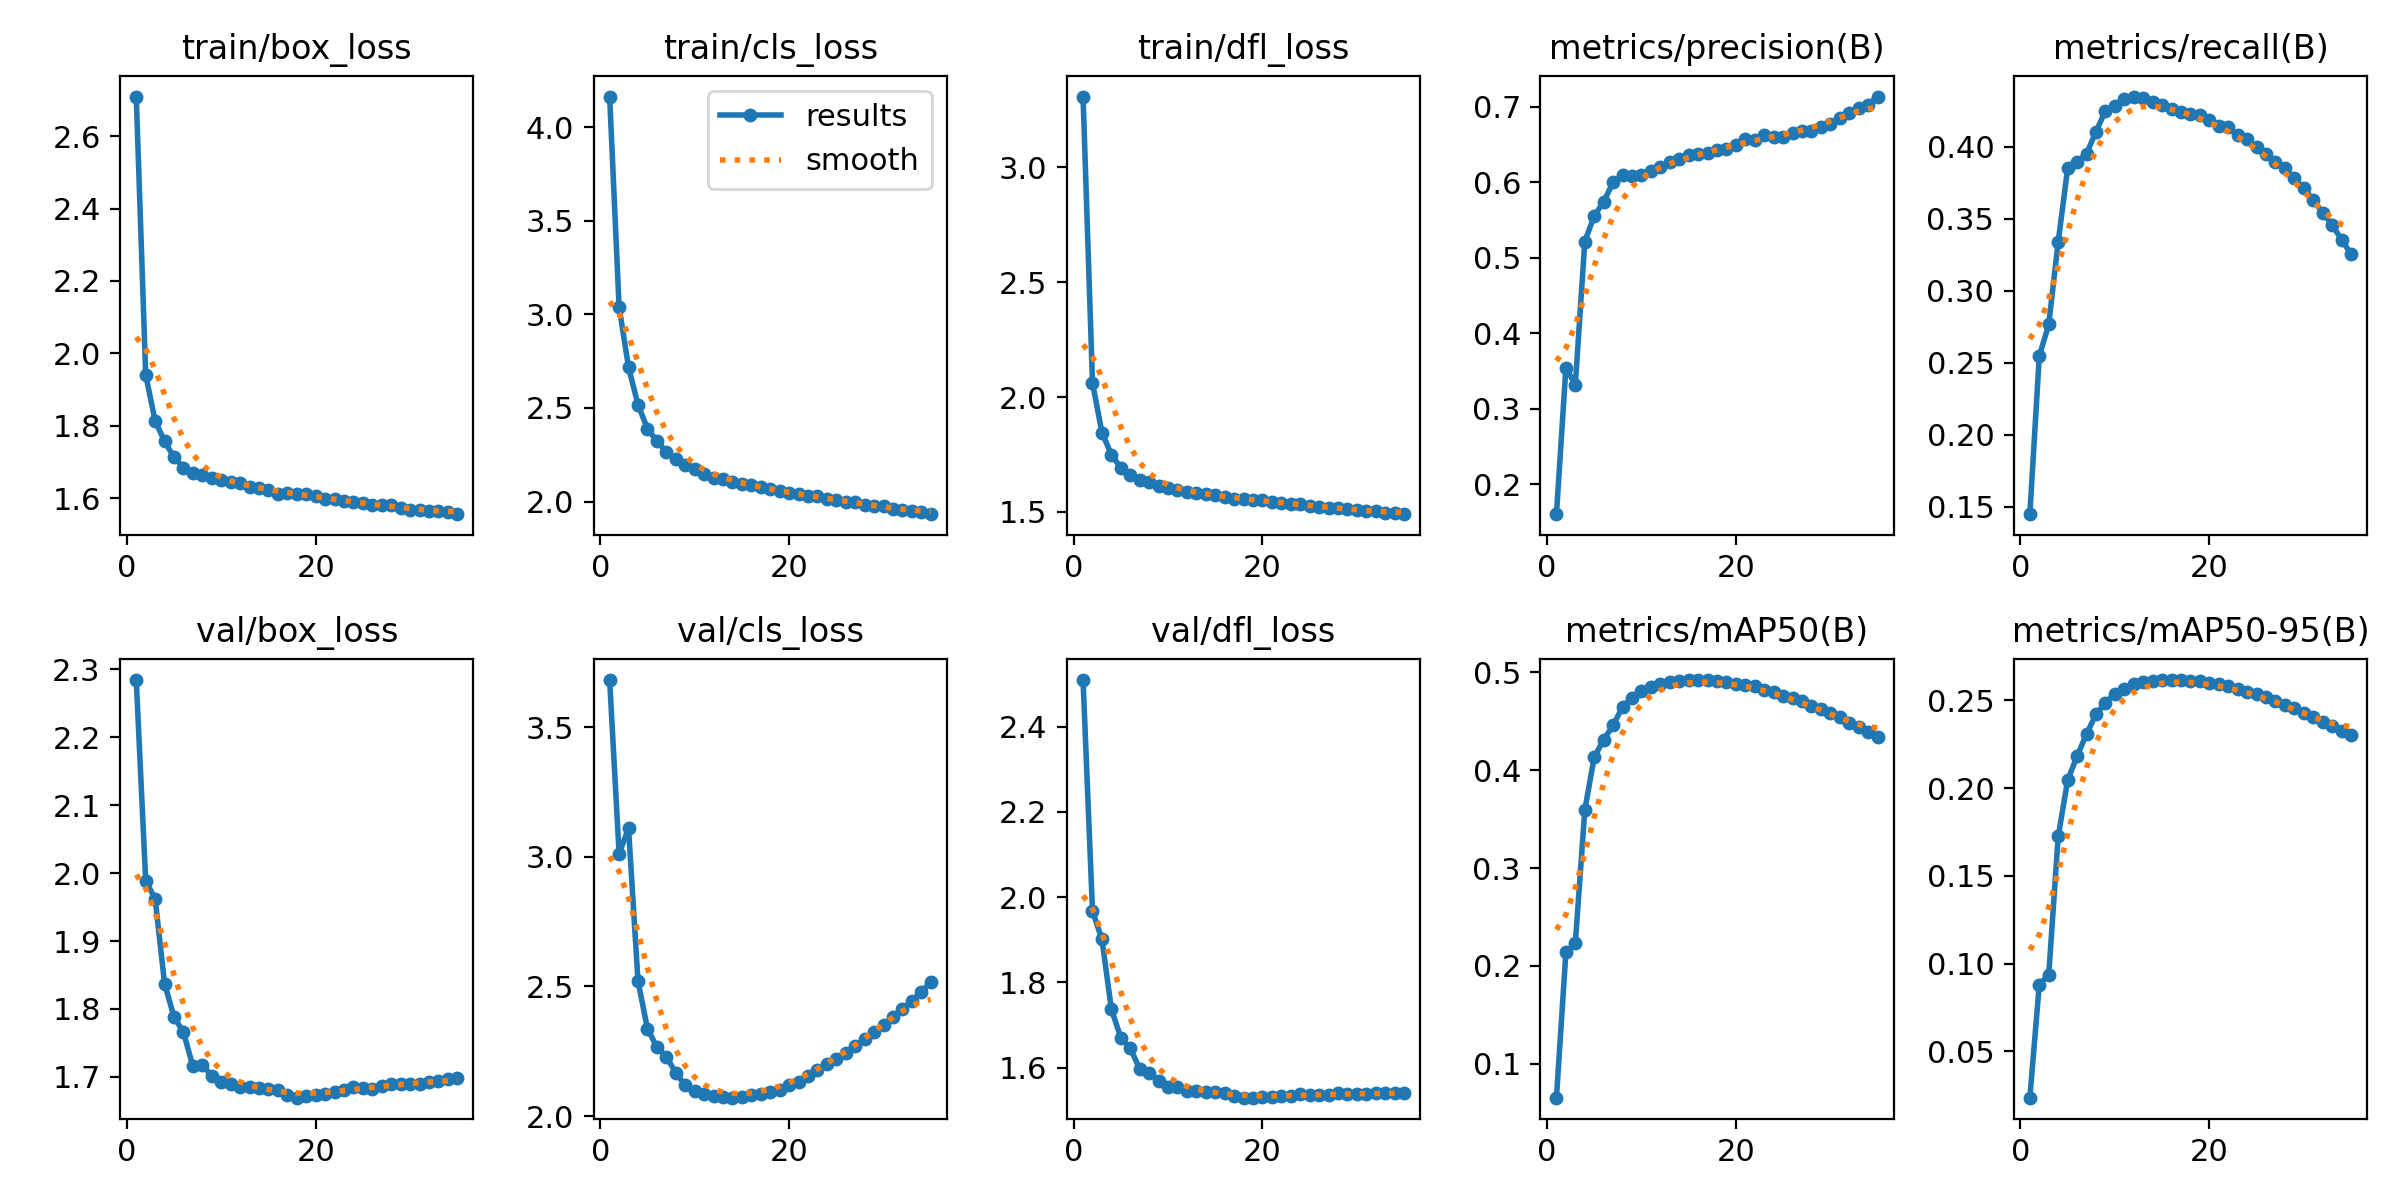

Data behind this chart, as committed beside it:
epoch, time, train/box_loss, train/cls_loss, train/dfl_loss, metrics/precision(B), metrics/recall(B), metrics/mAP50(B), metrics/mAP50-95(B), val/box_loss, val/cls_loss, val/dfl_loss, lr/pg0, lr/pg1, lr/pg2
1, 140.2, 2.71, 4.163, 3.308, 0.1606, 0.1449, 0.06521, 0.0236, 2.284, 3.681, 2.509, 0.003331, 0.003331, 0.07002
2, 258.9, 1.941, 3.039, 2.062, 0.3547, 0.2546, 0.2138, 0.08807, 1.989, 3.012, 1.968, 0.006532, 0.006532, 0.03989
3, 379.3, 1.813, 2.718, 1.845, 0.332, 0.2766, 0.2233, 0.09371, 1.962, 3.11, 1.901, 0.009602, 0.009602, 0.009625
4, 496.2, 1.757, 2.517, 1.75, 0.5216, 0.3339, 0.3591, 0.1724, 1.837, 2.521, 1.737, 0.009406, 0.009406, 0.009406
5, 613.8, 1.712, 2.39, 1.692, 0.5557, 0.3849, 0.4133, 0.2044, 1.788, 2.338, 1.67, 0.009208, 0.009208, 0.009208
6, 732.1, 1.684, 2.323, 1.66, 0.5744, 0.3895, 0.4311, 0.2182, 1.766, 2.267, 1.645, 0.00901, 0.00901, 0.00901
7, 852.1, 1.668, 2.265, 1.64, 0.6003, 0.3951, 0.4459, 0.2307, 1.715, 2.229, 1.597, 0.008812, 0.008812, 0.008812
8, 969.3, 1.664, 2.228, 1.628, 0.6092, 0.4105, 0.4648, 0.242, 1.718, 2.168, 1.588, 0.008614, 0.008614, 0.008614
9, 1084, 1.656, 2.195, 1.612, 0.6083, 0.4248, 0.4742, 0.2484, 1.701, 2.119, 1.569, 0.008416, 0.008416, 0.008416
10, 1200, 1.649, 2.172, 1.604, 0.61, 0.4283, 0.4806, 0.2538, 1.692, 2.096, 1.555, 0.008218, 0.008218, 0.008218
11, 1315, 1.643, 2.149, 1.596, 0.6156, 0.433, 0.485, 0.2567, 1.69, 2.086, 1.554, 0.00802, 0.00802, 0.00802
12, 1431, 1.641, 2.128, 1.589, 0.6206, 0.4348, 0.4882, 0.2591, 1.686, 2.077, 1.544, 0.007822, 0.007822, 0.007822
13, 1546, 1.629, 2.12, 1.582, 0.6277, 0.4339, 0.4902, 0.2606, 1.685, 2.074, 1.545, 0.007624, 0.007624, 0.007624
14, 1660, 1.627, 2.106, 1.579, 0.6312, 0.4312, 0.4914, 0.2611, 1.683, 2.071, 1.542, 0.007426, 0.007426, 0.007426
15, 1776, 1.623, 2.095, 1.575, 0.6358, 0.4288, 0.4922, 0.2615, 1.682, 2.074, 1.542, 0.007228, 0.007228, 0.007228
16, 1890, 1.612, 2.086, 1.565, 0.638, 0.4265, 0.4921, 0.2614, 1.68, 2.082, 1.54, 0.00703, 0.00703, 0.00703
17, 2005, 1.615, 2.076, 1.558, 0.6393, 0.4239, 0.4917, 0.2613, 1.673, 2.087, 1.534, 0.006832, 0.006832, 0.006832
18, 2119, 1.611, 2.065, 1.556, 0.6433, 0.4225, 0.4913, 0.2609, 1.669, 2.093, 1.53, 0.006634, 0.006634, 0.006634
19, 2234, 1.611, 2.054, 1.552, 0.644, 0.422, 0.4902, 0.2609, 1.671, 2.101, 1.529, 0.006436, 0.006436, 0.006436
20, 2348, 1.605, 2.046, 1.551, 0.6496, 0.4187, 0.4886, 0.2597, 1.673, 2.119, 1.532, 0.006238, 0.006238, 0.006238
21, 2462, 1.598, 2.039, 1.543, 0.6571, 0.4145, 0.4875, 0.2591, 1.675, 2.133, 1.531, 0.00604, 0.00604, 0.00604
22, 2577, 1.599, 2.032, 1.54, 0.6567, 0.4134, 0.4856, 0.258, 1.678, 2.154, 1.533, 0.005842, 0.005842, 0.005842
23, 2691, 1.591, 2.027, 1.536, 0.6622, 0.4082, 0.4825, 0.2565, 1.681, 2.178, 1.534, 0.005644, 0.005644, 0.005644
24, 2805, 1.59, 2.015, 1.535, 0.6599, 0.405, 0.4796, 0.2547, 1.685, 2.2, 1.537, 0.005446, 0.005446, 0.005446
25, 2918, 1.586, 2.009, 1.526, 0.6596, 0.3998, 0.4763, 0.2534, 1.683, 2.221, 1.536, 0.005248, 0.005248, 0.005248
26, 3032, 1.581, 2, 1.523, 0.6651, 0.3951, 0.4738, 0.2518, 1.683, 2.245, 1.535, 0.00505, 0.00505, 0.00505
27, 3146, 1.58, 1.996, 1.519, 0.668, 0.3896, 0.4703, 0.2498, 1.686, 2.27, 1.537, 0.004852, 0.004852, 0.004852
28, 3261, 1.581, 1.983, 1.519, 0.6681, 0.385, 0.4661, 0.2472, 1.69, 2.296, 1.539, 0.004654, 0.004654, 0.004654
29, 3375, 1.573, 1.979, 1.513, 0.6738, 0.3781, 0.4621, 0.2454, 1.69, 2.324, 1.539, 0.004456, 0.004456, 0.004456
30, 3489, 1.567, 1.975, 1.509, 0.678, 0.3714, 0.4585, 0.2429, 1.689, 2.352, 1.538, 0.004258, 0.004258, 0.004258
31, 3603, 1.568, 1.962, 1.503, 0.6851, 0.3629, 0.454, 0.2405, 1.69, 2.381, 1.538, 0.00406, 0.00406, 0.00406
32, 3717, 1.565, 1.956, 1.503, 0.6918, 0.3541, 0.4482, 0.2377, 1.692, 2.414, 1.54, 0.003862, 0.003862, 0.003862
33, 3830, 1.564, 1.947, 1.497, 0.6983, 0.3459, 0.4437, 0.2352, 1.694, 2.445, 1.539, 0.003664, 0.003664, 0.003664
34, 3945, 1.562, 1.943, 1.497, 0.7032, 0.3354, 0.439, 0.2328, 1.696, 2.478, 1.541, 0.003466, 0.003466, 0.003466
35, 4058, 1.555, 1.932, 1.49, 0.7138, 0.3257, 0.4336, 0.23, 1.699, 2.517, 1.541, 0.003268, 0.003268, 0.003268
